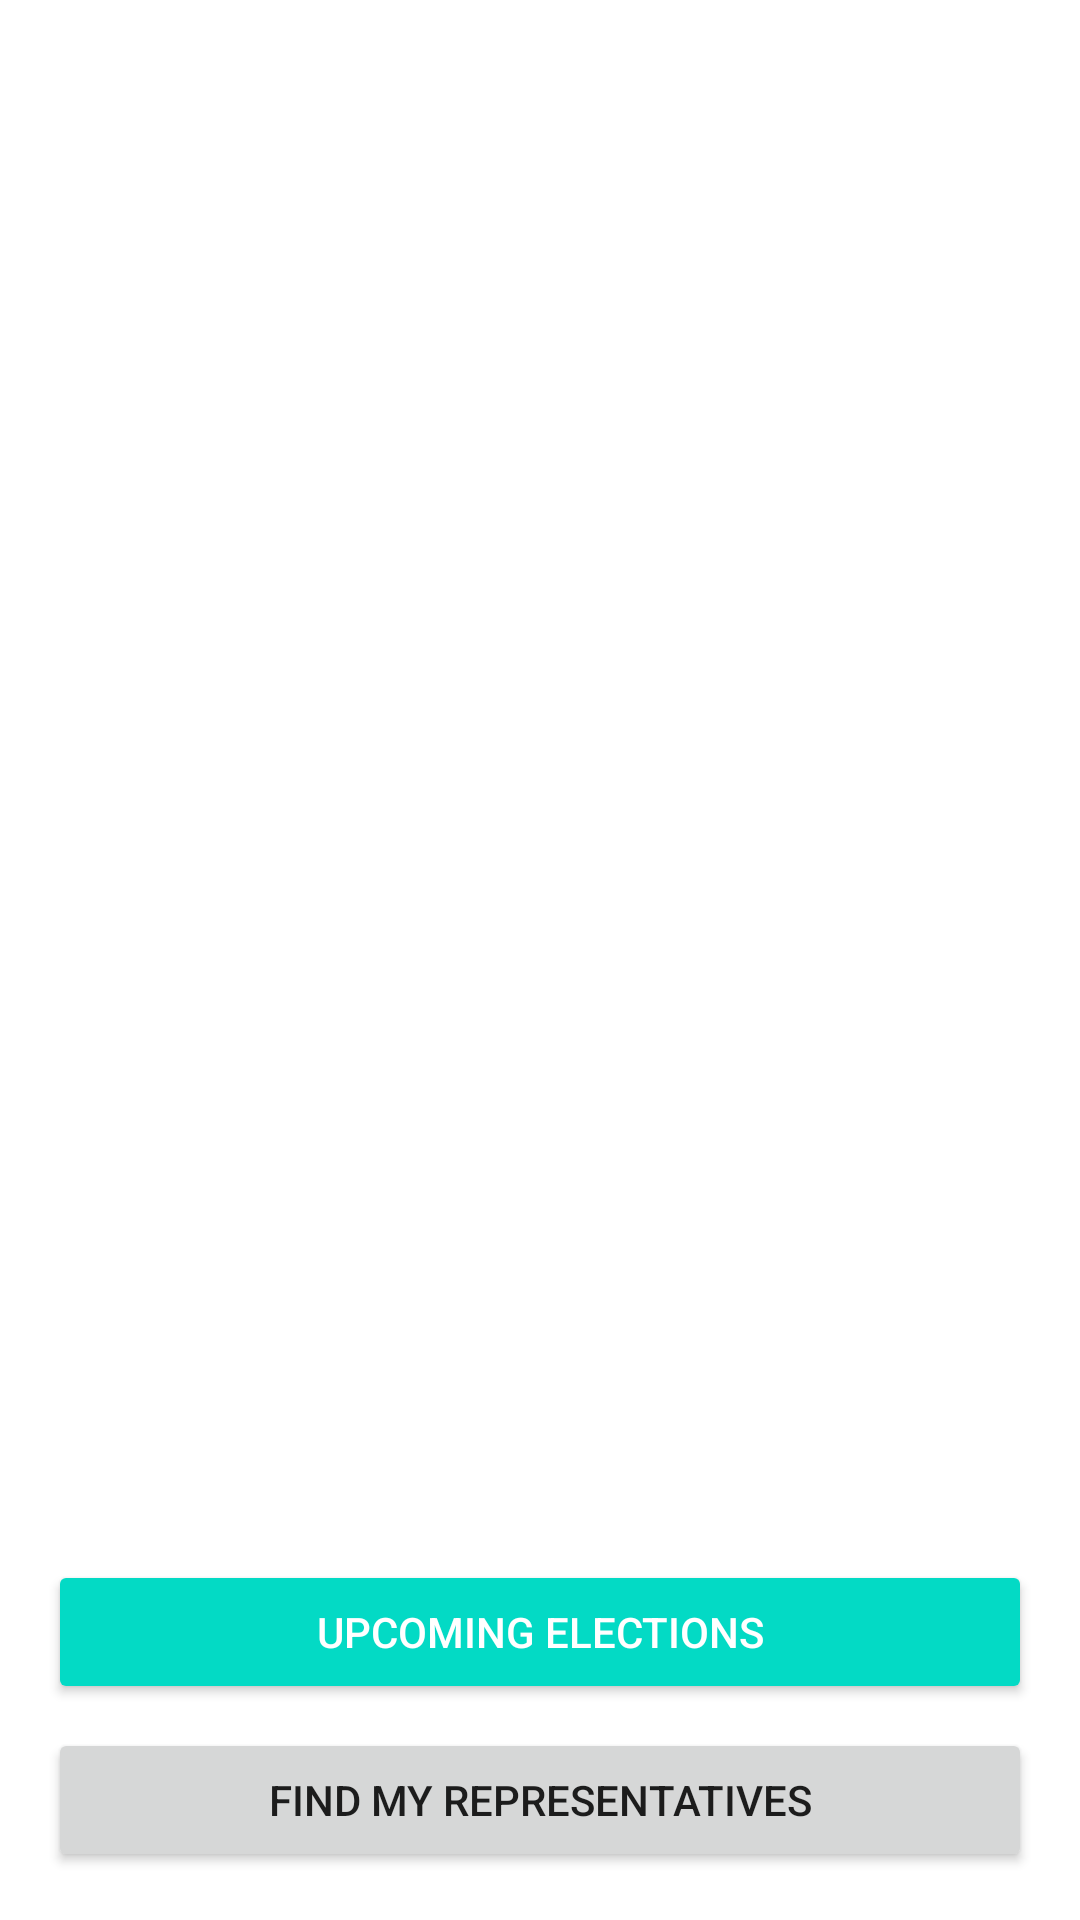

The Android layout XML behind this screen, and the referenced resources:
<!-- AndroidManifest.xml: application theme AppTheme -->
<!-- res/layout/fragment_launch.xml -->
<?xml version="1.0" encoding="utf-8"?>
<layout xmlns:android="http://schemas.android.com/apk/res/android"
    xmlns:app="http://schemas.android.com/apk/res-auto"
    xmlns:tools="http://schemas.android.com/tools">

    <androidx.constraintlayout.widget.ConstraintLayout
        android:layout_width="match_parent"
        android:layout_height="match_parent"
        tools:context="com.example.android.politicalpreparedness.MainActivity">

        
        <ImageView
            android:id="@+id/image_ballot_logo"
            android:layout_width="wrap_content"
            android:layout_height="wrap_content"
            app:layout_constraintBottom_toBottomOf="parent"
            app:layout_constraintEnd_toEndOf="parent"
            app:layout_constraintStart_toStartOf="parent"
            app:layout_constraintTop_toTopOf="parent"
            app:srcCompat="@drawable/ballot_logo" />

        
        <Button
            android:id="@+id/upcoming_button"
            android:layout_width="0dp"
            android:layout_height="wrap_content"
            android:layout_marginStart="16dp"
            android:layout_marginEnd="16dp"
            android:layout_marginBottom="8dp"
            android:text="@string/upcoming_election"
            style="@style/Widget.AppCompat.Button.Colored"
            app:layout_constraintBottom_toTopOf="@+id/representative_button"
            app:layout_constraintEnd_toEndOf="parent"
            app:layout_constraintStart_toStartOf="parent" />

        
        <Button
            android:id="@+id/representative_button"
            android:layout_width="0dp"
            android:layout_height="wrap_content"
            android:layout_marginStart="16dp"
            android:layout_marginEnd="16dp"
            android:layout_marginBottom="16dp"
            android:text="@string/find_my_representatives"
            app:layout_constraintBottom_toBottomOf="parent"
            app:layout_constraintEnd_toEndOf="parent"
            app:layout_constraintStart_toStartOf="parent" />



    </androidx.constraintlayout.widget.ConstraintLayout>
</layout>
<!-- resources referenced by this layout -->
<resources>
  <string name="find_my_representatives">Find My Representatives</string>
  <string name="upcoming_election">Upcoming Elections</string>
  <style name="AppTheme" parent="Theme.MaterialComponents.Light.DarkActionBar">
          
          <item name="colorPrimary">@color/colorPrimary</item>
          <item name="colorPrimaryDark">@color/colorPrimaryDark</item>
          <item name="colorAccent">@color/colorAccent</item>
      </style>
  <!-- not gathered from this repository: default colours our renderer supplied (Android Studio template values) -->
  <color name="colorPrimary">#FF6200EE</color>
  <color name="colorPrimaryDark">#FF3700B3</color>
  <color name="colorAccent">#FF03DAC5</color>
</resources>
